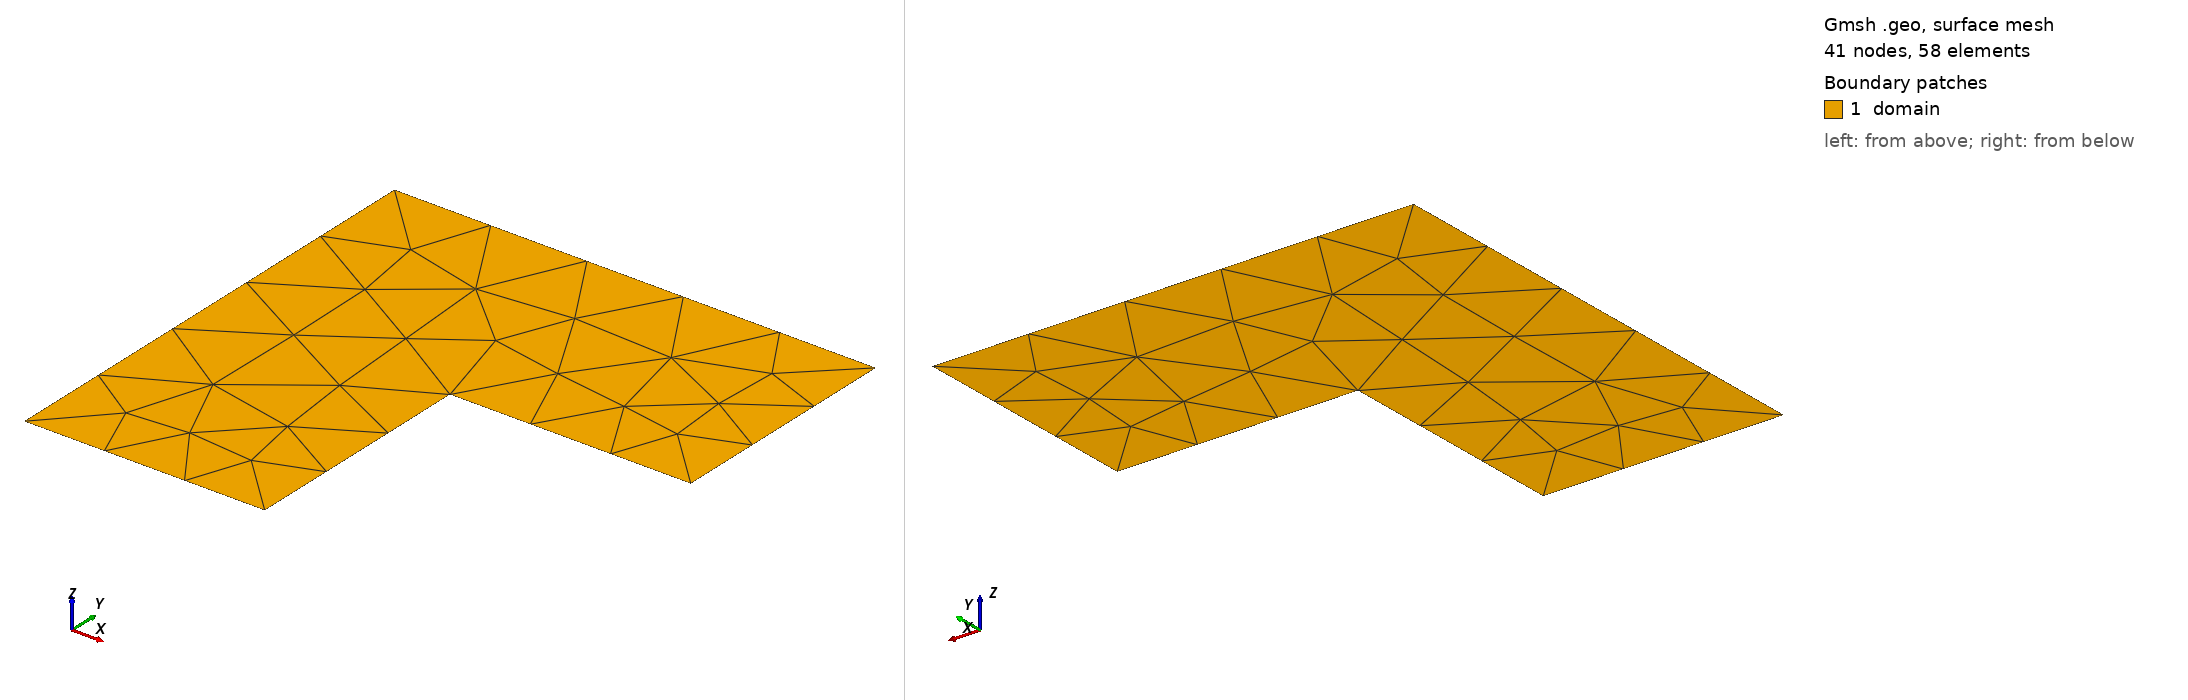

Gmsh geometry script, surface-meshed: 41 nodes, 58 surface elements. Boundary patches (legend numbers): 1 domain. Left view from above one corner, right view from below the opposite corner. Legend entries are the model's physical surfaces. The drawing asked Gmsh for element sizes between 1% and 20% of the model's largest extent; the script's own settings can give other sizes.

=== LMesh.geo (drawn) ===

//+
Point(1) = {0, 0, 0, 1.0};
//+
Point(2) = {1, 0, 0, 1.0};
//+
Point(3) = {1, 1, 0, 1.0};
//+
Point(4) = {-1, 1, 0, 1.0};
//+
Point(5) = {-1, -1, 0, 1.0};
//+
Point(6) = {0, -1, 0, 1.0};
//+
Line(1) = {1, 2};
//+
Line(2) = {2, 3};
//+
Line(3) = {3, 4};
//+
Line(4) = {4, 5};
//+
Line(5) = {5, 6};
//+
Line(6) = {6, 1};
//+
Curve Loop(1) = {5, 6, 1, 2, 3, 4};
//+
Plane Surface(1) = {1};
//+
Physical Surface("domain") = {1};
//+
Physical Curve("dirichlet") = {3, 2, 1, 6, 5, 4};
